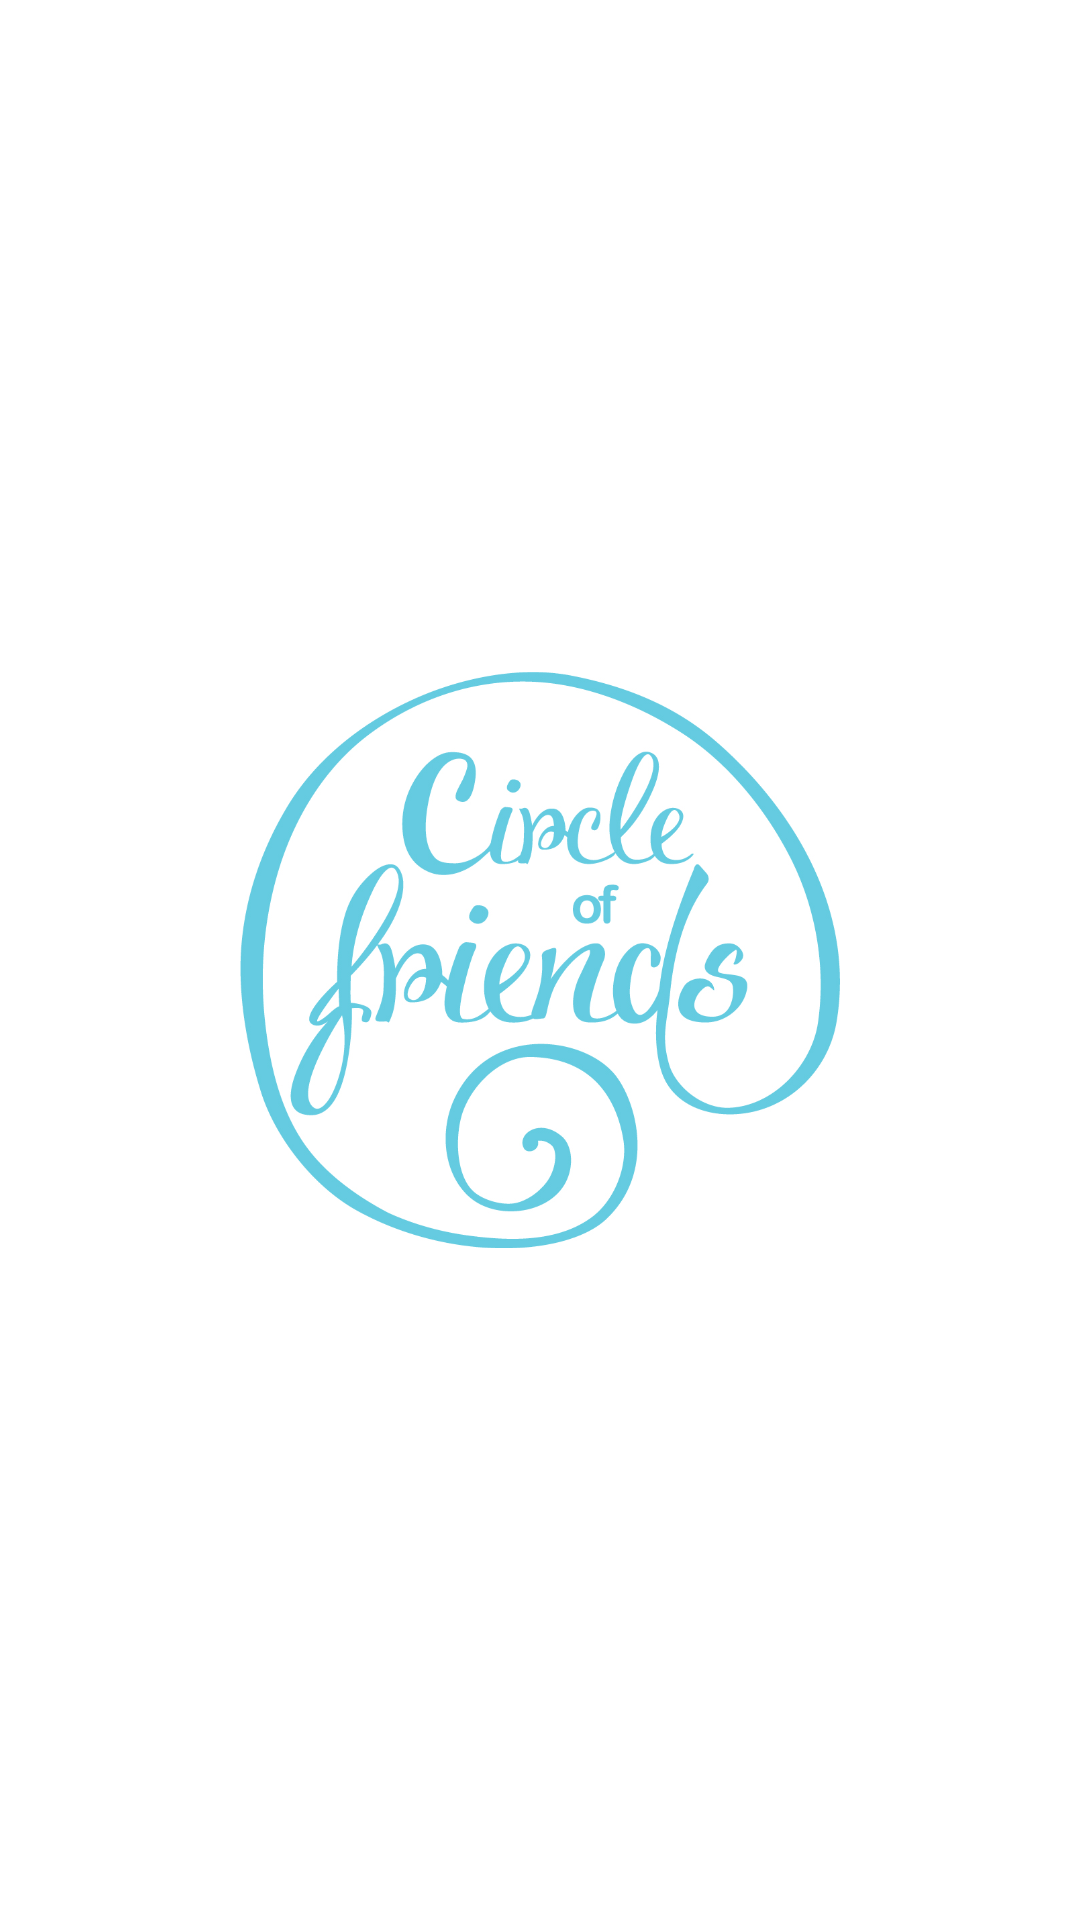

Write the Android layout XML for this screen, with the resource values it uses.
<!-- AndroidManifest.xml: application theme Theme.FriendsTrackerAndroidApp -->
<!-- res/layout/activity_splash_screen.xml -->
<?xml version="1.0" encoding="utf-8"?>
<androidx.constraintlayout.widget.ConstraintLayout xmlns:android="http://schemas.android.com/apk/res/android"
    xmlns:app="http://schemas.android.com/apk/res-auto"
    xmlns:tools="http://schemas.android.com/tools"
    android:layout_width="match_parent"
    android:layout_height="match_parent"
    tools:context=".SplashScreen">

    <ImageView
        android:layout_width="200dp"
        android:layout_height="wrap_content"
        app:layout_constraintTop_toTopOf="parent"
        app:layout_constraintLeft_toLeftOf="parent"
        app:layout_constraintRight_toRightOf="parent"
        app:layout_constraintBottom_toBottomOf="parent"
        android:src="@drawable/background1"/>

</androidx.constraintlayout.widget.ConstraintLayout>
<!-- resources referenced by this layout -->
<resources>
  <!-- drawable background1: jpg bitmap (drawable, 231289 bytes) -->
  <style name="Theme.FriendsTrackerAndroidApp" parent="Theme.MaterialComponents.Light.NoActionBar">
          
          <item name="colorPrimary">@color/purple_500</item>
          <item name="colorPrimaryVariant">@color/purple_700</item>
          <item name="colorOnPrimary">@color/white</item>
          
          <item name="colorSecondary">@color/teal_200</item>
          <item name="colorSecondaryVariant">@color/teal_700</item>
          <item name="colorOnSecondary">@color/black</item>
          
          <item name="android:statusBarColor" tools:targetApi="l">?attr/colorPrimaryVariant</item>
          
      </style>
  <color name="purple_500">@android:color/holo_blue_light</color>
  <color name="purple_700">@android:color/holo_blue_light</color>
  <color name="white">#FFFFFFFF</color>
  <color name="teal_200">#FF03DAC5</color>
  <color name="teal_700">#FF018786</color>
  <color name="black">#FF000000</color>
</resources>
